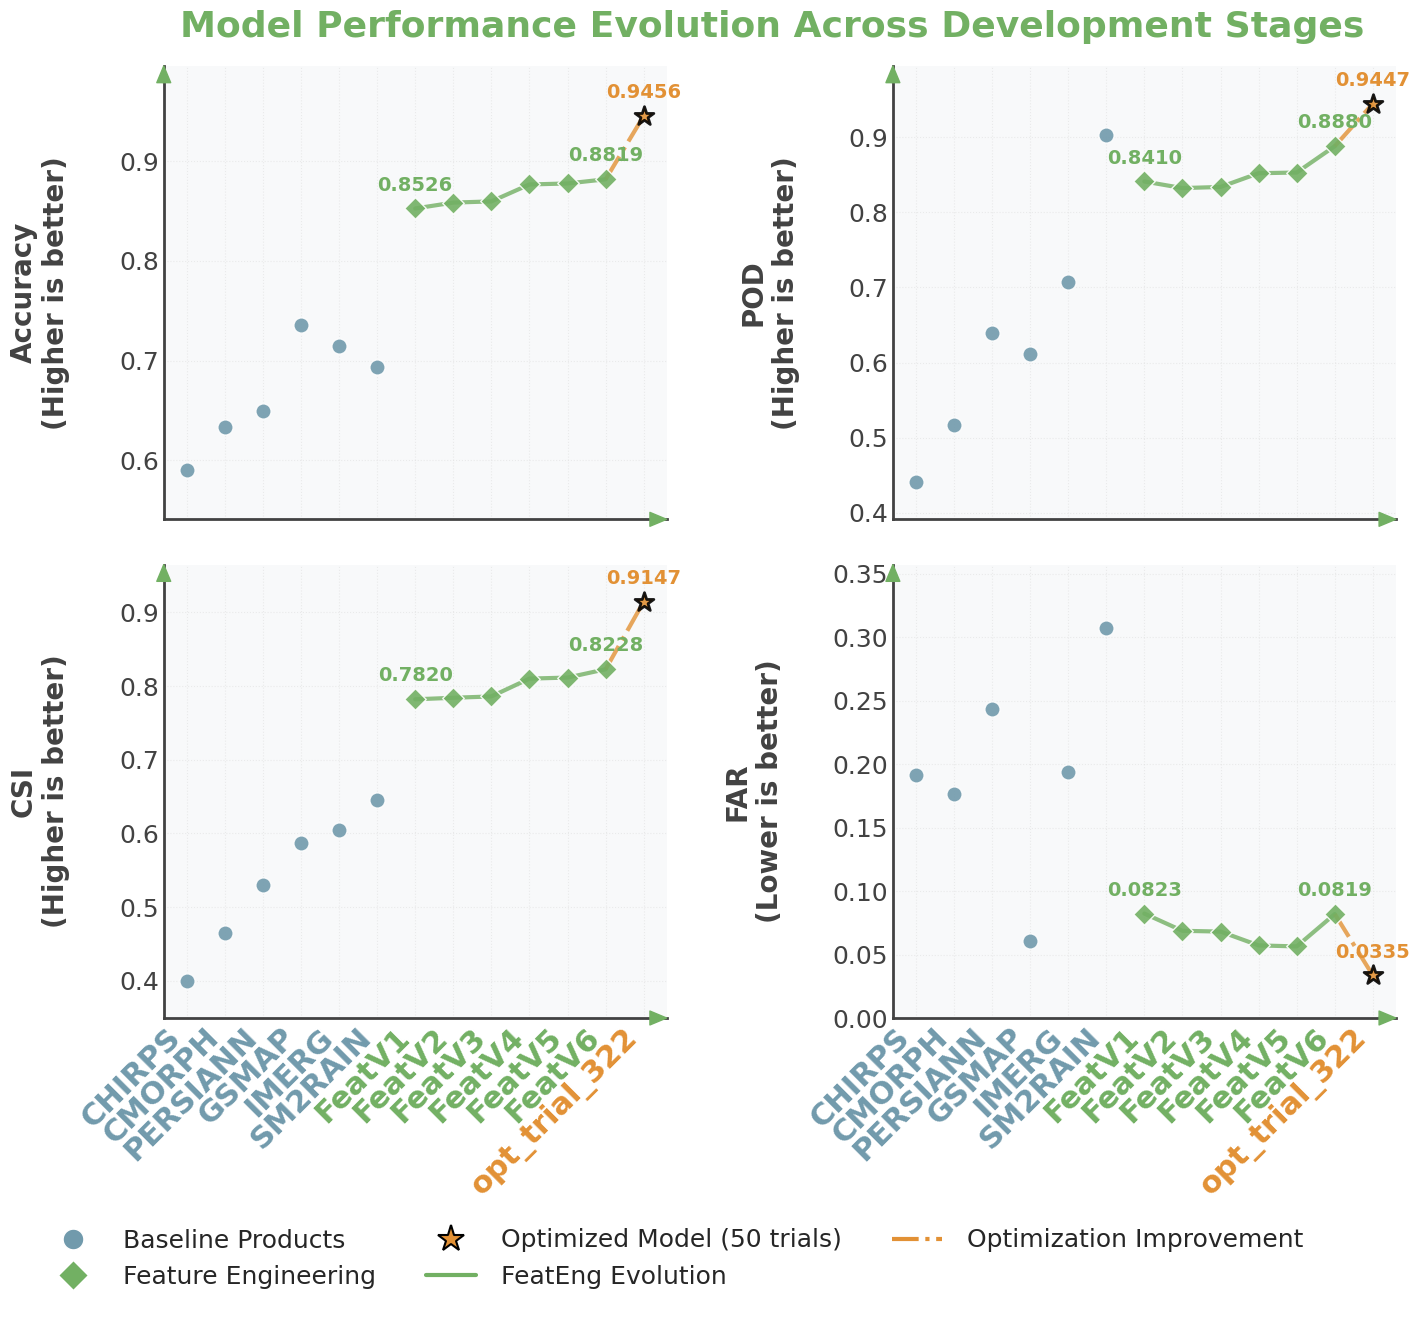
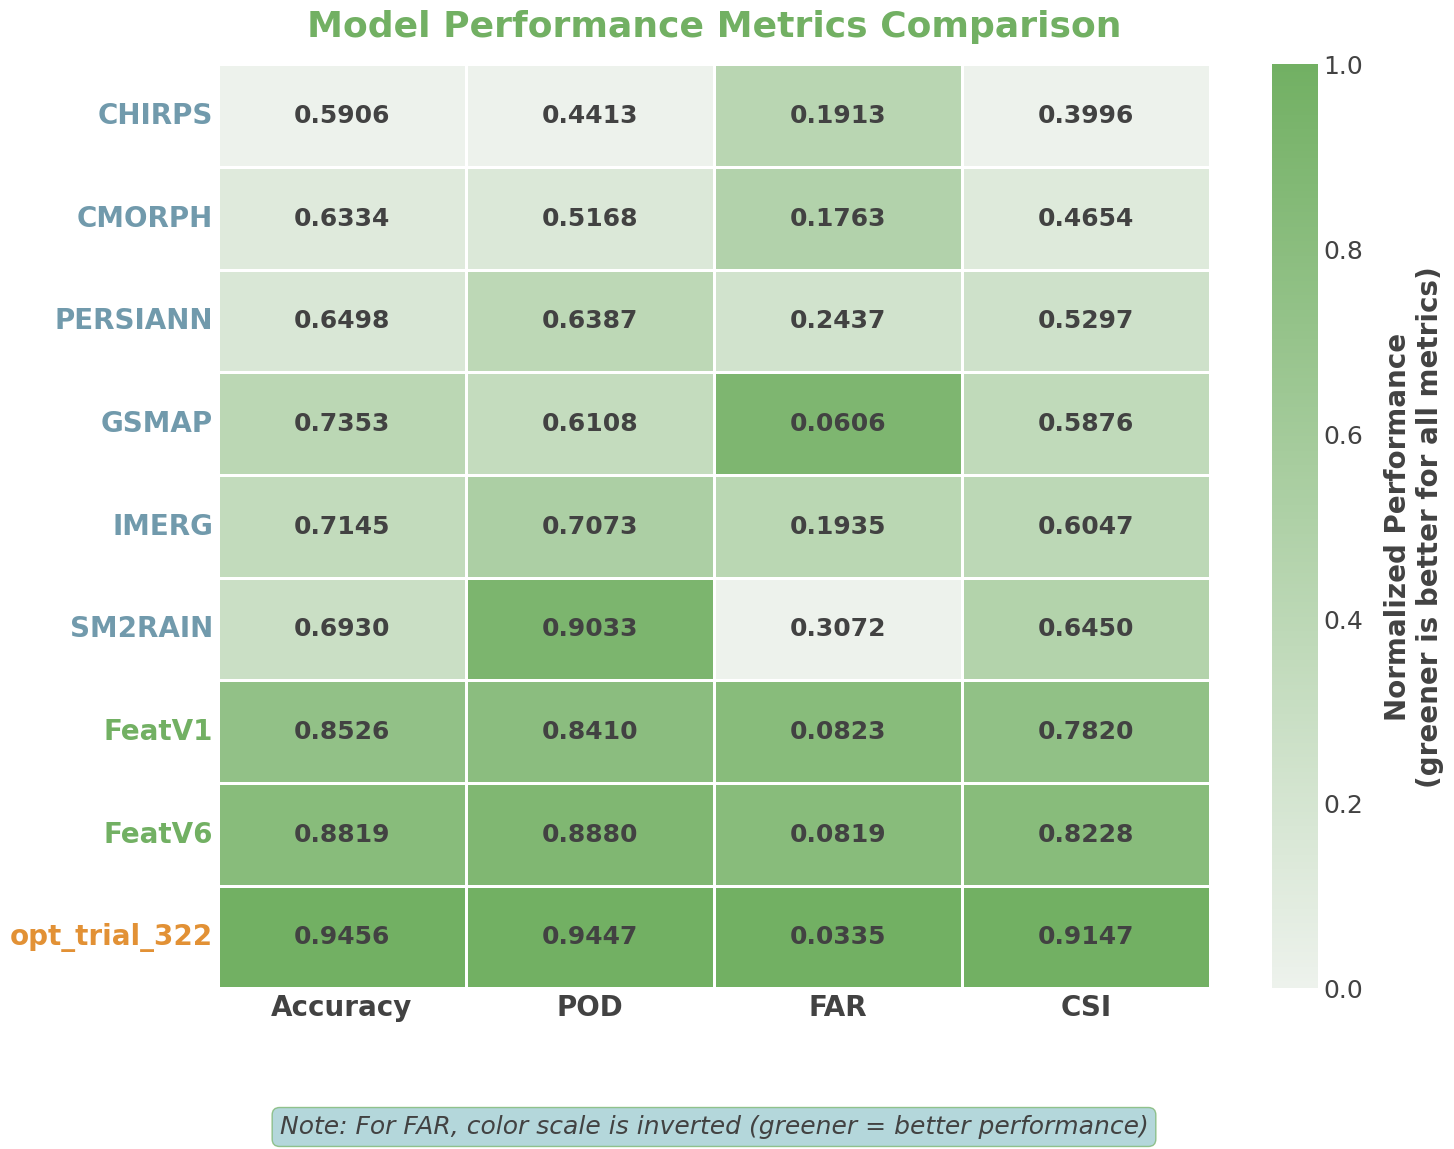

These figures' Python source, in order:
import numpy as np
import pandas as pd
import seaborn as sns
from mpl_toolkits.mplot3d import Axes3D
from matplotlib.colors import Normalize
from matplotlib.cm import ScalarMappable
from matplotlib.lines import Line2D
from mpl_toolkits.mplot3d.art3d import Poly3DCollection  # 添加3D多边形支持

import matplotlib.pyplot as plt
import matplotlib.gridspec as gridspec
import matplotlib.patches as mpatches
from matplotlib import rcParams

# Set style for the plots - 使用通用字体，避免找不到Arial字体的警告
plt.style.use('seaborn-v0_8-whitegrid')
plt.rcParams['font.family'] = 'sans-serif'
plt.rcParams['font.sans-serif'] = ['DejaVu Sans', 'Verdana', 'Geneva', 'Lucid', 'Helvetica', 'Avant Garde', 'sans-serif']
plt.rcParams['axes.titlesize'] = 12
plt.rcParams['axes.labelsize'] = 11
plt.rcParams['xtick.labelsize'] = 10
plt.rcParams['ytick.labelsize'] = 10
plt.rcParams['legend.fontsize'] = 10
plt.rcParams['figure.figsize'] = (12, 9)

# 添加额外的样式设置，提高美观度
plt.rcParams['axes.spines.top'] = False
plt.rcParams['axes.spines.right'] = False
plt.rcParams['figure.facecolor'] = 'white'
plt.rcParams['axes.facecolor'] = 'white'
plt.rcParams['savefig.dpi'] = 300
plt.rcParams['savefig.bbox'] = 'tight'

# --- New Color Palette from the Image ---
IMG_PALETTE = {
    'light_green': '#B8DBB3',
    'medium_green': '#72B063',
    'muted_blue': '#719AAC',
    'orange': '#E29135',
    'light_blue': '#94C6CD',
    'dark_blue': '#4A5F7E'
}
# --- End of New Color Palette ---

# Data preparation
final_plot_data_values = [
    # --- Baseline Products ---
    {'Model_Name': 'CHIRPS',    'Original_Identifier': 'Baseline_CHIRPS',   'Type': 'Baseline Product', 'Accuracy': 0.5906, 'POD': 0.4413, 'FAR': 0.1913, 'CSI': 0.3996},
    {'Model_Name': 'CMORPH',    'Original_Identifier': 'Baseline_CMORPH',   'Type': 'Baseline Product', 'Accuracy': 0.6334, 'POD': 0.5168, 'FAR': 0.1763, 'CSI': 0.4654},
    {'Model_Name': 'PERSIANN',  'Original_Identifier': 'Baseline_PERSIANN', 'Type': 'Baseline Product', 'Accuracy': 0.6498, 'POD': 0.6387, 'FAR': 0.2437, 'CSI': 0.5297},
    {'Model_Name': 'GSMAP',     'Original_Identifier': 'Baseline_GSMAP',    'Type': 'Baseline Product', 'Accuracy': 0.7353, 'POD': 0.6108, 'FAR': 0.0606, 'CSI': 0.5876},
    {'Model_Name': 'IMERG',     'Original_Identifier': 'Baseline_IMERG',    'Type': 'Baseline Product', 'Accuracy': 0.7145, 'POD': 0.7073, 'FAR': 0.1935, 'CSI': 0.6047},
    {'Model_Name': 'SM2RAIN',   'Original_Identifier': 'Baseline_SM2RAIN',  'Type': 'Baseline Product', 'Accuracy': 0.6930, 'POD': 0.9033, 'FAR': 0.3072, 'CSI': 0.6450},

    # --- Feature Engineering Iterations ---
    {'Model_Name': 'FeatV1', 'Original_Identifier': 'XGB_V5.1_T0.5', 'Type': 'FeatEng Iteration', 'Accuracy': 0.8526, 'POD': 0.8410, 'FAR': 0.0823, 'CSI': 0.7820},
    {'Model_Name': 'FeatV2', 'Original_Identifier': 'XGB_V5_T0.5',   'Type': 'FeatEng Iteration', 'Accuracy': 0.8585, 'POD': 0.8322, 'FAR': 0.0687, 'CSI': 0.7841},
    {'Model_Name': 'FeatV3', 'Original_Identifier': 'XGB_V3_T0.5',   'Type': 'FeatEng Iteration', 'Accuracy': 0.8597, 'POD': 0.8337, 'FAR': 0.0681, 'CSI': 0.7859},
    {'Model_Name': 'FeatV4', 'Original_Identifier': 'XGB_V2_T0.5',   'Type': 'FeatEng Iteration', 'Accuracy': 0.8767, 'POD': 0.8520, 'FAR': 0.0572, 'CSI': 0.8101},
    {'Model_Name': 'FeatV5', 'Original_Identifier': 'XGB_V4_T0.5',   'Type': 'FeatEng Iteration', 'Accuracy': 0.8777, 'POD': 0.8529, 'FAR': 0.0564, 'CSI': 0.8115},
    {'Model_Name': 'FeatV6', 'Original_Identifier': 'XGB_V1_Default_T0.5', 'Type': 'FeatEng Iteration', 'Accuracy': 0.8819, 'POD': 0.8880, 'FAR': 0.0819, 'CSI': 0.8228},

    # --- Optimized Model ---
    # Note: Changed 'opt_trial_50' references in code logic to 'opt_trial_322' to match this data entry.
    {'Model_Name': 'opt_trial_322', 'Original_Identifier': 'XGB_V1_Optuna_T0.5', 'Type': 'XGBoost Optimized', 'Accuracy': 0.9456, 'POD': 0.9447, 'FAR': 0.0335, 'CSI': 0.9147},
]

# Convert to DataFrame
df = pd.DataFrame(final_plot_data_values)

# Color settings (original, not used directly in functions after refactor)
colors = {
    'Baseline Product': 'gray',
    'FeatEng Iteration': 'royalblue',
    'XGBoost Optimized': 'crimson'
}

markers = {
    'Baseline Product': 'o',
    'FeatEng Iteration': 's',
    'XGBoost Optimized': '*'
}

# Create separate figures instead of subplots
def create_performance_evolution(fig, df):
    """创建性能演变线图"""
    metrics = ['Accuracy', 'POD', 'CSI', 'FAR']

    if fig is None:
        fig, axs = plt.subplots(2, 2, figsize=(16, 14), sharex=True)
        axs = axs.flatten()
    else:
        fig.set_position([0.1, 0.55, 0.8, 0.35])
        _, axs = plt.subplots(2, 2, figsize=(16, 14), sharex=True)
        axs = axs.flatten()

    # New image-based配色方案
    colors_plot = {
        'Baseline Product': IMG_PALETTE['muted_blue'],
        'FeatEng Iteration': IMG_PALETTE['medium_green'],
        'XGBoost Optimized': IMG_PALETTE['orange']
    }
    
    markers_new = { # Kept original marker styles
        'Baseline Product': 'o',
        'FeatEng Iteration': 'D',
        'XGBoost Optimized': '*'
    }

    feat_eng_df = df[df['Type'] == 'FeatEng Iteration']
    opt_df = df[df['Type'] == 'XGBoost Optimized']

    # The optimized model name from data (assuming one optimized model)
    optimized_model_name = opt_df['Model_Name'].iloc[0] if not opt_df.empty else 'opt_trial_322'


    for i, metric in enumerate(metrics):
        ax = axs[i]
        ax.set_facecolor('#f8f9fa')

        for idx, row in df.iterrows():
            ax.scatter(row['Model_Name'], row[metric],
                        c=colors_plot[row['Type']],
                        marker=markers_new[row['Type']],
                        s=200 if row['Type'] == 'XGBoost Optimized' else 120,
                        zorder=3,
                        edgecolor='black' if row['Type'] == 'XGBoost Optimized' else 'white',
                        linewidth=2 if row['Type'] == 'XGBoost Optimized' else 1,
                        alpha=0.9,
                        )

        if not feat_eng_df.empty:
            ax.plot(feat_eng_df['Model_Name'], feat_eng_df[metric],
                    c=colors_plot['FeatEng Iteration'], linestyle='-', linewidth=3, zorder=2, alpha=0.8)

        if not opt_df.empty and not feat_eng_df.empty:
            stage6_data = feat_eng_df[feat_eng_df['Model_Name'] == 'FeatV6']
            if not stage6_data.empty:
                connect_x = ['FeatV6', optimized_model_name] # Use actual optimized model name
                connect_y = [stage6_data[metric].values[0], opt_df[metric].values[0]]
                ax.plot(connect_x, connect_y, c=colors_plot['XGBoost Optimized'], linestyle='-.', linewidth=3, zorder=2, alpha=0.8)

        # Annotations for certain points
        # Using optimized_model_name for consistency
        for model_label in ['FeatV1', 'FeatV6', optimized_model_name]:
            model_data = df[df['Model_Name'] == model_label]
            if not model_data.empty:
                value = model_data[metric].values[0]
                # Determine color based on type or specific name
                model_type = model_data['Type'].values[0]
                color = colors_plot.get(model_type, IMG_PALETTE['medium_green']) # Default to medium_green
                if model_label == optimized_model_name:
                    color = colors_plot['XGBoost Optimized']
                elif model_type == 'FeatEng Iteration':
                     color = colors_plot['FeatEng Iteration']


                ax.annotate(f'{value:.4f}',
                           (model_label, value),
                           xytext=(0, 10), textcoords='offset points',
                           ha='center', va='bottom',
                           fontsize=14, fontweight='bold', color=color)

        title_text = f'{metric}\n(Higher is better)' if metric != 'FAR' else f'{metric}\n(Lower is better)'
        ax.set_ylabel(title_text, fontsize=20, fontweight='bold', labelpad=35, color='#424242')

        ymin = max(0, df[metric].min() - 0.05)
        ymax = min(1, df[metric].max() + 0.05)
        ax.set_ylim(ymin, ymax)
        ylims = ax.get_ylim()
        xlims = ax.get_xlim()

        ax.grid(True, linestyle=':', alpha=0.6, color='#E0E0E0')
        ax.tick_params(axis='y', which='major', labelsize=18, colors='#424242')
        ax.tick_params(axis='x', which='major', labelsize=22, colors='#424242')

        x_labels = ax.get_xticklabels()
        for label in x_labels:
            model_name_tick = label.get_text()
            model_type_tick_series = df[df['Model_Name'] == model_name_tick]['Type']
            if not model_type_tick_series.empty:
                model_type_tick = model_type_tick_series.values[0]
                label.set_color(colors_plot[model_type_tick])
                label.set_fontweight('bold')
            
        plt.setp(ax.get_xticklabels(), rotation=45, ha='right')
        
        ax.spines['top'].set_visible(False)
        ax.spines['right'].set_visible(False)
        ax.spines['bottom'].set_color('#424242')
        ax.spines['left'].set_color('#424242')
        ax.spines['bottom'].set_linewidth(2)
        ax.spines['left'].set_linewidth(2)
        
        arrow_color_ax = colors_plot['FeatEng Iteration']
        arrow_props = dict(facecolor=arrow_color_ax, edgecolor=arrow_color_ax,
                           width=1.5, headwidth=10, headlength=12,
                           shrinkA=0, shrinkB=0)

        ax.annotate('', xy=(xlims[1], ylims[0]), xytext=(-arrow_props['headlength'], 0),
                    textcoords='offset points', arrowprops=arrow_props, xycoords='data', clip_on=False)
        ax.annotate('', xy=(xlims[0], ylims[1]), xytext=(0, -arrow_props['headlength']),
                    textcoords='offset points', arrowprops=arrow_props, xycoords='data', clip_on=False)

    legend_elements = [
        Line2D([0], [0], marker='o', color='w', markerfacecolor=colors_plot['Baseline Product'], 
               markersize=15, label='Baseline Products', markeredgecolor='white', markeredgewidth=1),
        Line2D([0], [0], marker='D', color='w', markerfacecolor=colors_plot['FeatEng Iteration'], 
               markersize=15, label='Feature Engineering', markeredgecolor='white', markeredgewidth=1),
        Line2D([0], [0], marker='*', color='w', markerfacecolor=colors_plot['XGBoost Optimized'], 
               markersize=20, label='Optimized Model (50 trials)', markeredgecolor='black', markeredgewidth=1.5), # Kept "50 trials" as per original
        Line2D([0], [0], color=colors_plot['FeatEng Iteration'], linestyle='-', linewidth=3, label='FeatEng Evolution'),
        Line2D([0], [0], color=colors_plot['XGBoost Optimized'], linestyle='-.', linewidth=3, label='Optimization Improvement')
    ]

    fig.legend(handles=legend_elements, loc='upper center', bbox_to_anchor=(0.5, 0.08),
              fancybox=True, shadow=True, ncol=3, fontsize=18,
              framealpha=0.95, edgecolor='#424242', borderpad=1.2, handletextpad=1.0)

    fig.suptitle('Model Performance Evolution Across Development Stages', 
                 fontsize=26, x= 0.56, y=0.92, fontweight='bold', color=IMG_PALETTE['medium_green']) # Changed title color

    plt.subplots_adjust(left=0.18, bottom=0.20, right=0.95, top=0.88, wspace=0.45, hspace=0.10)
    return fig

def create_radar_chart(ax, df):
    """创建雷达图比较"""
    opt_df = df[df['Type'] == 'XGBoost Optimized']
    optimized_model_name = opt_df['Model_Name'].iloc[0] if not opt_df.empty else 'opt_trial_322'

    selected_models = ['IMERG', 'SM2RAIN', 'FeatV1', 'FeatV6', optimized_model_name]
    radar_df = df[df['Model_Name'].isin(selected_models)].copy()

    metrics = ['Accuracy', 'POD', '1-FAR', 'CSI']
    radar_df['1-FAR'] = 1 - radar_df['FAR']

    # New image-based配色方案 for radar
    radar_model_colors = {
        'IMERG': IMG_PALETTE['muted_blue'],
        'SM2RAIN': IMG_PALETTE['dark_blue'], 
        'FeatV1': IMG_PALETTE['light_green'],
        'FeatV6': IMG_PALETTE['medium_green'],
        optimized_model_name: IMG_PALETTE['orange']
    }
    
    line_styles = {
        'IMERG': ':', 'SM2RAIN': '--', 'FeatV1': '-.', 'FeatV6': '-',
        optimized_model_name: '-'
    }
    line_widths = {
        'IMERG': 2.0, 'SM2RAIN': 2.0, 'FeatV1': 2.0, 'FeatV6': 2.5,
        optimized_model_name: 3.0
    }
    display_names = {
        'IMERG': 'IMERG (Baseline)', 'SM2RAIN': 'SM2RAIN (Baseline)',
        'FeatV1': 'Initial FeatEng (V1)', 'FeatV6': 'Final FeatEng (V6)',
        optimized_model_name: 'Optimized Model'
    }

    N = len(metrics)
    angles = np.linspace(0, 2*np.pi, N, endpoint=False).tolist()
    angles += angles[:1]

    ax.set_facecolor('#f8f9fa')
    ax.set_theta_offset(np.pi / 2)
    ax.set_theta_direction(-1)
    ax.set_xticks(angles[:-1])
    ax.set_xticklabels(metrics, fontsize=20, fontweight='bold', color='#424242')
    ax.set_ylim(0, 1)
    ax.set_yticks([0.2, 0.4, 0.6, 0.8, 1.0])
    ax.set_yticklabels(['0.2', '0.4', '0.6', '0.8', '1.0'], fontsize=18, color='#424242')
    ax.grid(True, linestyle=':', alpha=0.6, color='#E0E0E0')

    for model_key in selected_models: # Use model_key to iterate selected_models
        if model_key not in radar_df['Model_Name'].values: continue # Skip if model not in data
        model_data = radar_df[radar_df['Model_Name'] == model_key]
        if model_data.empty: continue # Should not happen if selected_models are in radar_df
        
        values = model_data[metrics].values.flatten().tolist()
        values += values[:1]

        ax.plot(angles, values, linewidth=line_widths[model_key], linestyle=line_styles[model_key],
                color=radar_model_colors[model_key], label=display_names[model_key], alpha=0.9)
        ax.fill(angles, values, alpha=0.15, color=radar_model_colors[model_key])

    ax.spines['polar'].set_visible(False)
    
    legend_elements_radar = []
    for model_key in selected_models:
        if model_key in display_names: # Ensure key exists
            legend_elements_radar.append(
                Line2D([0], [0], color=radar_model_colors[model_key], linestyle=line_styles[model_key], 
                      linewidth=line_widths[model_key], label=display_names[model_key])
            )
    
    ax.legend(handles=legend_elements_radar, loc='upper right', bbox_to_anchor=(0.15, 0.15),
             fancybox=True, shadow=True, fontsize=18, framealpha=0.95, 
             edgecolor='#424242', borderpad=1.2)

    ax.set_title('Radar Chart Model Comparison', 
                fontsize=26, fontweight='bold', color=IMG_PALETTE['medium_green'], pad=20, # Changed title color
                bbox=dict(boxstyle="round,pad=0.6", fc=IMG_PALETTE['light_blue'], ec=IMG_PALETTE['medium_green'], alpha=0.8)) # Changed bbox colors

    plt.figtext(0.5, 0.02, 'Note: 1-FAR is used to make all metrics follow "higher is better" principle',
               ha='center', fontsize=18, style='italic', color='#424242',
               bbox=dict(boxstyle="round,pad=0.3", fc=IMG_PALETTE['light_blue'], ec=IMG_PALETTE['medium_green'], alpha=0.7)) # Changed bbox colors

    return ax

def create_heatmap(ax, df):
    """创建热力图"""
    opt_df = df[df['Type'] == 'XGBoost Optimized']
    optimized_model_name = opt_df['Model_Name'].iloc[0] if not opt_df.empty else 'opt_trial_322'

    model_order = [
        'CHIRPS', 'CMORPH', 'PERSIANN', 'GSMAP', 'IMERG', 'SM2RAIN',
        'FeatV1', 'FeatV6',
        optimized_model_name 
    ]
    metrics = ['Accuracy', 'POD', 'FAR', 'CSI']
    
    heatmap_df = df[df['Model_Name'].isin(model_order)].copy()
    # Ensure correct order if some models are missing from df
    heatmap_df['order'] = pd.Categorical(heatmap_df['Model_Name'], categories=model_order, ordered=True)
    heatmap_df = heatmap_df.sort_values('order')
        
    heatmap_data = pd.DataFrame(index=heatmap_df['Model_Name']) # Use already sorted model names
    for metric in metrics:
        heatmap_data[metric] = heatmap_df.set_index('Model_Name')[metric].reindex(heatmap_df['Model_Name'])


    heatmap_norm = heatmap_data.copy()
    for col in metrics:
        min_val = heatmap_data[col].min()
        max_val = heatmap_data[col].max()
        if max_val == min_val: # Avoid division by zero if all values are same
             heatmap_norm[col] = 0.5 # or 0 or 1, depending on desired representation
        elif col == 'FAR':
            heatmap_norm[col] = (max_val - heatmap_data[col]) / (max_val - min_val)
        else:
            heatmap_norm[col] = (heatmap_data[col] - min_val) / (max_val - min_val)


    ax.set_facecolor('#f8f9fa')
    
    # Changed cmap to be green-based, as "greener is better"
    cmap_heatmap = sns.light_palette(IMG_PALETTE['medium_green'], as_cmap=True) 
    
    sns.heatmap(heatmap_norm, annot=heatmap_data, fmt=".4f", cmap=cmap_heatmap,
                linewidths=2, linecolor='white', cbar=True, ax=ax,
                annot_kws={"size": 18, "weight": "bold", "color": "#424242"})
    
    ax.set_ylabel('', fontsize=0)
    ax.set_xlabel('', fontsize=0)
    
    y_labels = ax.get_yticklabels()
    for label in y_labels:
        model_name_heatmap = label.get_text()
        if model_name_heatmap in ['CHIRPS', 'CMORPH', 'PERSIANN', 'GSMAP', 'IMERG', 'SM2RAIN']:
            label.set_color(IMG_PALETTE['muted_blue']) # Baseline color
        elif model_name_heatmap in ['FeatV1', 'FeatV6']:
            label.set_color(IMG_PALETTE['medium_green']) # FeatEng color
        elif model_name_heatmap == optimized_model_name:
            label.set_color(IMG_PALETTE['orange']) # Optimized color
        label.set_rotation(0)
        label.set_fontweight('bold')
        label.set_fontsize(20)
    
    x_labels = ax.get_xticklabels()
    for label in x_labels:
        label.set_fontweight('bold')
        label.set_fontsize(20)
        label.set_color('#424242')
    
    cbar = ax.collections[0].colorbar
    cbar.ax.tick_params(labelsize=18, colors='#424242')
    cbar.set_label('Normalized Performance\n(greener is better for all metrics)', 
                  fontsize=20, fontweight='bold', color='#424242', labelpad=15)
    
    ax.set_title('Model Performance Metrics Comparison', 
                fontsize=26, fontweight='bold', color=IMG_PALETTE['medium_green'], pad=20) # Changed title color
    
    ax.annotate('Note: For FAR, color scale is inverted (greener = better performance)',
               xy=(0.5, -0.15), xycoords='axes fraction',
               ha='center', va='center', fontsize=18, style='italic', color='#424242',
               bbox=dict(boxstyle="round,pad=0.3", fc=IMG_PALETTE['light_blue'], ec=IMG_PALETTE['medium_green'], alpha=0.7)) # Changed bbox colors
    
    return ax


def create_visualization():
    """创建独立的图表而不是使用subplot"""

    print("正在创建性能演变线图...")
    evolution_fig = create_performance_evolution(None, df)
    evolution_fig.savefig('performance_evolution.png', dpi=300, bbox_inches='tight')

    # Note: The original create_visualization did not call create_radar_chart.
    # If you want to generate it, you can add:
    # print("正在创建雷达图...")
    # radar_fig = plt.figure(figsize=(12, 12)) # Adjust size as needed
    # ax_radar = radar_fig.add_subplot(111, polar=True)
    # create_radar_chart(ax_radar, df)
    # radar_fig.savefig('model_metrics_radar.png', dpi=300, bbox_inches='tight')


    print("正在创建热力图...")
    heatmap_fig = plt.figure(figsize=(16, 12)) # Adjusted figsize for better label fit
    ax_heatmap = heatmap_fig.add_subplot(111)
    create_heatmap(ax_heatmap, df)
    # plt.tight_layout(pad=2.0) # tight_layout might conflict with suptitle/legend, or bbox_inches='tight'
    heatmap_fig.savefig('model_metrics_heatmap.png', dpi=300, bbox_inches='tight')


    print("所有图表已创建完成并保存。")
    plt.show()


if __name__ == "__main__":
    create_visualization()